Labelled photos from "RenalVision", an image-classification folder in anaswaraku/RenalVision. The possible labels are: cyst, normal, stone, tumor.

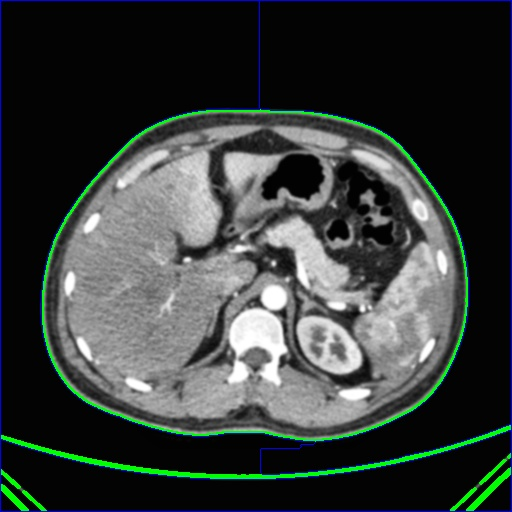
Label: normal

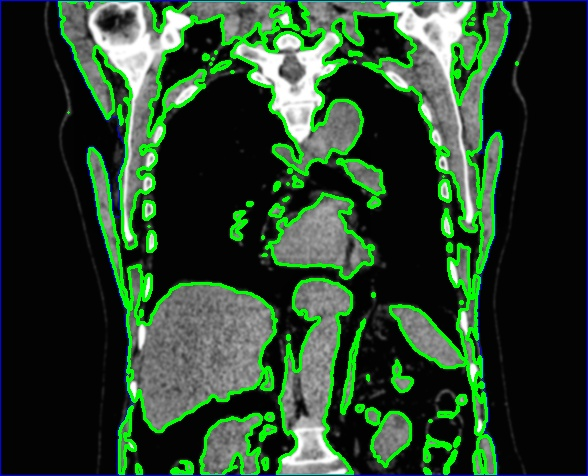
Label: cyst

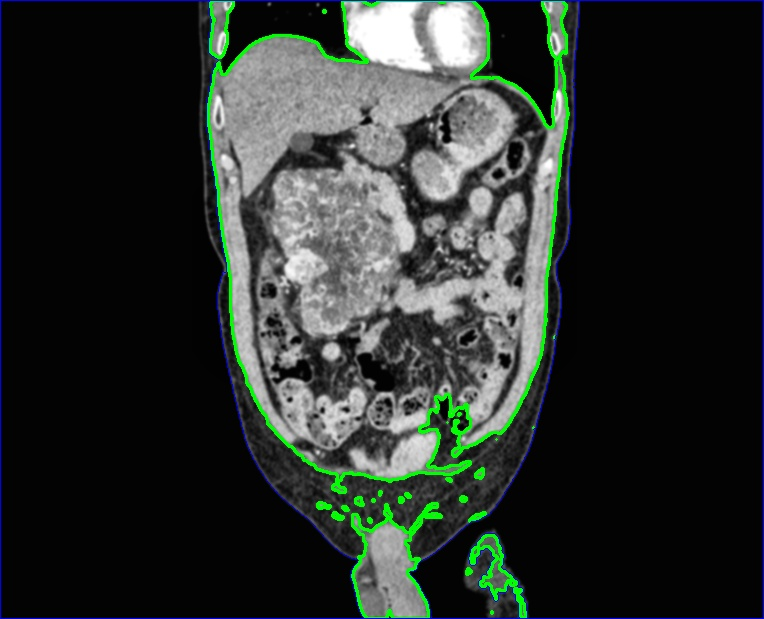
Label: tumor

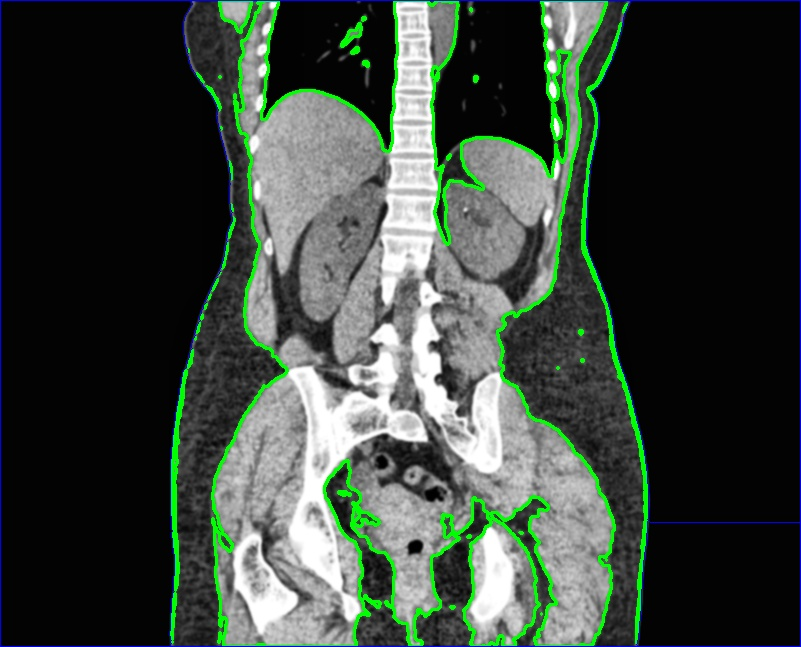
Label: stone

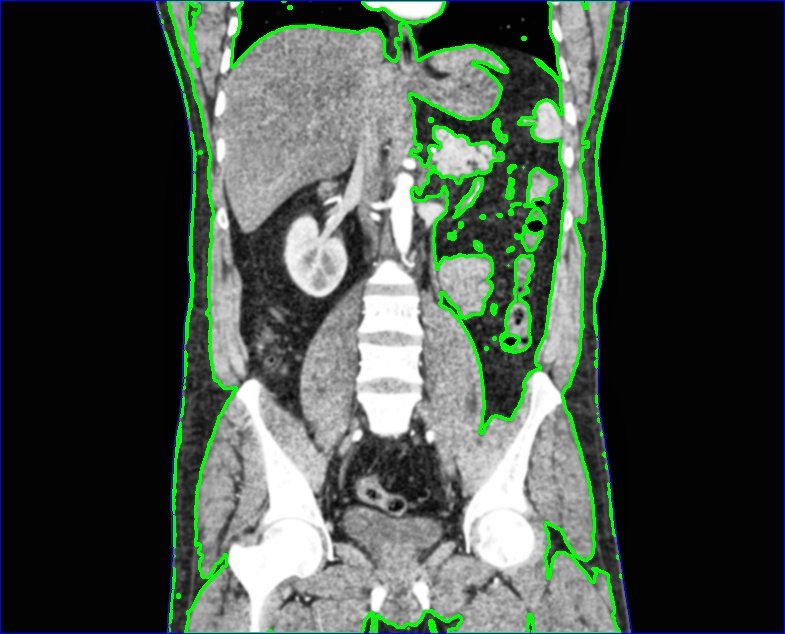
Label: normal

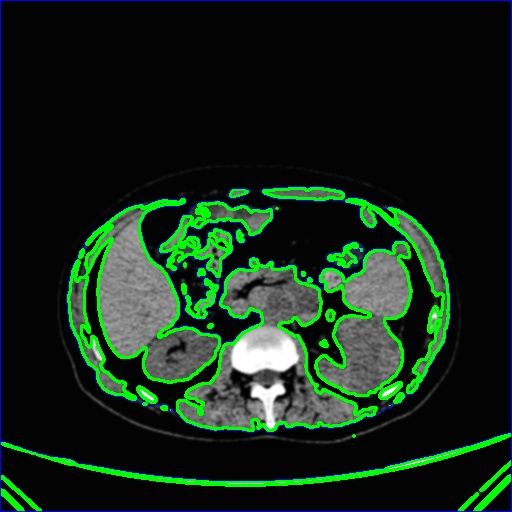
Label: cyst
